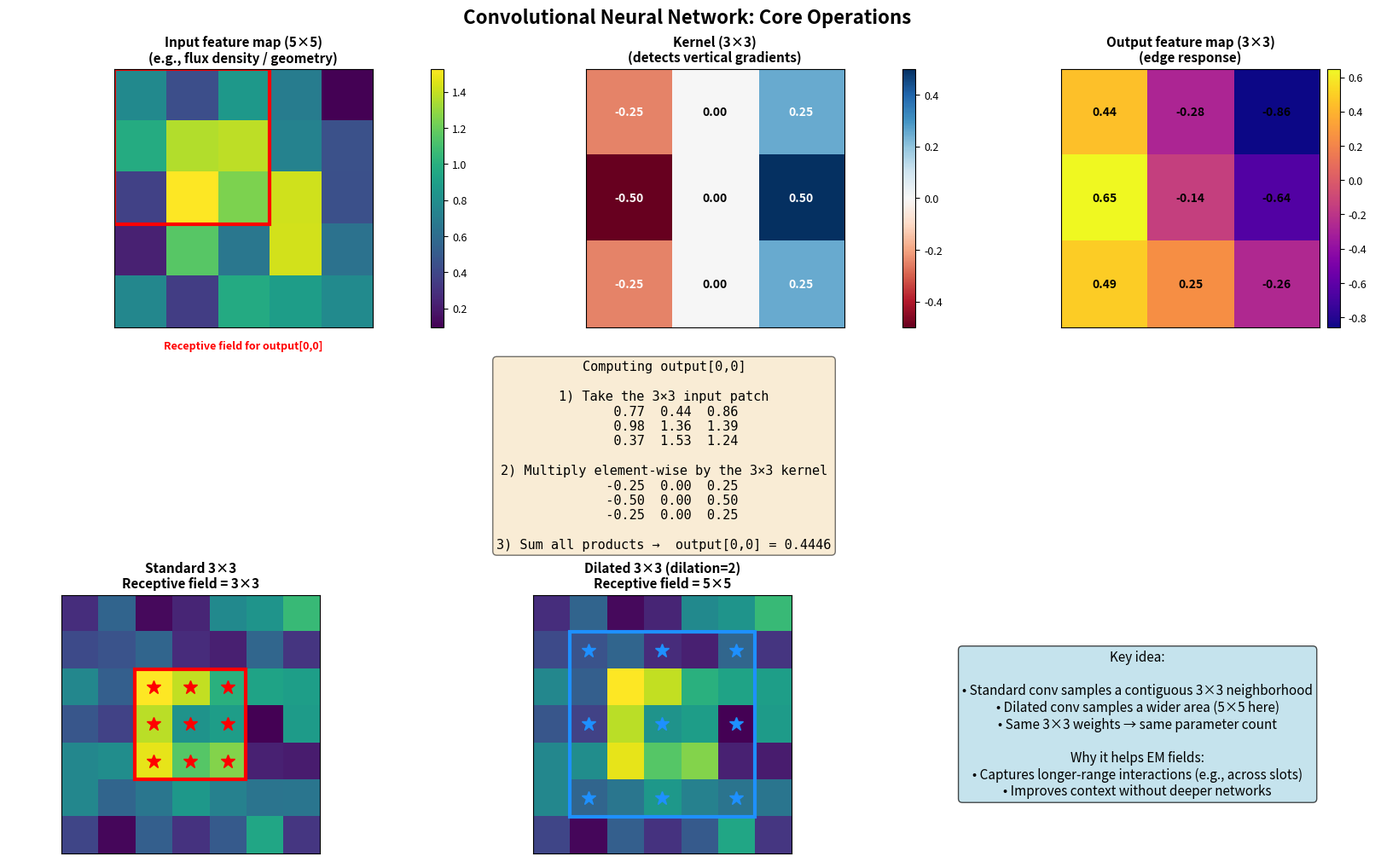

Generate this figure with matplotlib:


# CNN core-ops visualization (refactored: cleaner, bigger pixels, less clutter)

import numpy as np
import matplotlib.pyplot as plt
from matplotlib.patches import Rectangle

def cnn_core_ops_viz(seed=42):
    rng = np.random.default_rng(seed)

    # ----- Data (small, readable) -----
    X = rng.random((5, 5))
    X[1:4, 1:4] += 0.6  # add a structured "hot" region (like a flux gradient)

    # Simple Sobel-like vertical edge kernel
    K = np.array([[-1, 0,  1],
                  [-2, 0,  2],
                  [-1, 0,  1]], dtype=float) / 4.0

    # Valid convolution output: (5-3+1)=3
    Y = np.zeros((3, 3), dtype=float)
    for i in range(3):
        for j in range(3):
            patch = X[i:i+3, j:j+3]
            Y[i, j] = np.sum(patch * K)

    # Pick a demonstration location for the "one pixel" breakdown
    demo_i, demo_j = 0, 0
    patch = X[demo_i:demo_i+3, demo_j:demo_j+3]
    demo_val = np.sum(patch * K)

    # Larger input for receptive field demo
    Z = rng.random((7, 7))
    Z[2:5, 2:5] += 0.6

    # ----- Plot helpers -----
    def show_mat(ax, A, title, cmap=None, annotate=False, fmt="{:.2f}", vmin=None, vmax=None):
        im = ax.imshow(A, cmap=cmap, interpolation="nearest", vmin=vmin, vmax=vmax)
        ax.set_title(title, fontsize=11, fontweight="bold")
        ax.set_xticks([]); ax.set_yticks([])
        ax.set_aspect("equal")
        # NO gridlines (they create “mini pixels”)
        if annotate:
            for r in range(A.shape[0]):
                for c in range(A.shape[1]):
                    ax.text(c, r, fmt.format(A[r, c]),
                            ha="center", va="center",
                            fontsize=10, fontweight="bold",
                            color="white" if (cmap in ["RdBu", "coolwarm"] and abs(A[r, c]) > 0.2) else "black")
        return im

    # ----- Figure layout -----
    fig = plt.figure(figsize=(16, 10), constrained_layout=True)
    gs = fig.add_gridspec(3, 3, height_ratios=[1.0, 0.65, 1.0])

    # Top row: input, kernel, output
    ax_in  = fig.add_subplot(gs[0, 0])
    ax_k   = fig.add_subplot(gs[0, 1])
    ax_out = fig.add_subplot(gs[0, 2])

    im_in = show_mat(ax_in, X, "Input feature map (5×5)\n(e.g., flux density / geometry)", cmap="viridis", annotate=False)
    # highlight the receptive field used for output[0,0]
    ax_in.add_patch(Rectangle((demo_j - 0.5, demo_i - 0.5), 3, 3,
                              fill=False, edgecolor="red", linewidth=3))
    # ax_in.text(2, -0.9, "Receptive field for output[0,0]",
    #            ha="center", fontsize=9, color="red", fontweight="bold")
    
    ax_in.text(
        0.5, -0.05,
        "Receptive field for output[0,0]",
        transform=ax_in.transAxes,
        ha="center", va="top",
        fontsize=9, color="red", fontweight="bold"
    )



    # Kernel (annotate values)
    im_k = show_mat(ax_k, K, "Kernel (3×3)\n(detects vertical gradients)", cmap="RdBu",
                    annotate=True, vmin=-0.5, vmax=0.5)

    # Output (annotate values)
    im_out = show_mat(ax_out, Y, "Output feature map (3×3)\n(edge response)", cmap="plasma",
                      annotate=True)

    # One shared colorbar per row (cleaner than 3 separate colorbars)
    cbar1 = fig.colorbar(im_in, ax=ax_in, fraction=0.046, pad=0.02)
    cbar1.ax.tick_params(labelsize=9)

    cbar2 = fig.colorbar(im_k, ax=ax_k, fraction=0.046, pad=0.02)
    cbar2.ax.tick_params(labelsize=9)

    cbar3 = fig.colorbar(im_out, ax=ax_out, fraction=0.046, pad=0.02)
    cbar3.ax.tick_params(labelsize=9)

    # Middle row: step-by-step calculation for output[0,0]
    ax_mid = fig.add_subplot(gs[1, :])
    ax_mid.axis("off")

    patch_str = "\n".join(["  " + " ".join([f"{patch[r,c]:5.2f}" for c in range(3)]) for r in range(3)])
    kern_str  = "\n".join(["  " + " ".join([f"{K[r,c]:5.2f}"     for c in range(3)]) for r in range(3)])

    text = (
        f"Computing output[{demo_i},{demo_j}]\n\n"
        f"1) Take the 3×3 input patch\n{patch_str}\n\n"
        f"2) Multiply element-wise by the 3×3 kernel\n{kern_str}\n\n"
        f"3) Sum all products →  output[{demo_i},{demo_j}] = {demo_val:.4f}"
    )
    ax_mid.text(0.5, 0.5, text, ha="center", va="center",
                fontsize=11, fontfamily="monospace",
                bbox=dict(boxstyle="round", facecolor="wheat", alpha=0.55),
                transform=ax_mid.transAxes)

    # Bottom row: standard vs dilated receptive field
    ax_std = fig.add_subplot(gs[2, 0])
    ax_dil = fig.add_subplot(gs[2, 1])
    ax_txt = fig.add_subplot(gs[2, 2])
    ax_txt.axis("off")

    show_mat(ax_std, Z, "Standard 3×3\nReceptive field = 3×3", cmap="viridis")
    ax_std.add_patch(Rectangle((2 - 0.5, 2 - 0.5), 3, 3, fill=False, edgecolor="red", linewidth=3))
    for r in range(2, 5):
        for c in range(2, 5):
            ax_std.plot(c, r, "r*", markersize=12)

    show_mat(ax_dil, Z, "Dilated 3×3 (dilation=2)\nReceptive field = 5×5", cmap="viridis")
    ax_dil.add_patch(Rectangle((1 - 0.5, 1 - 0.5), 5, 5, fill=False, edgecolor="dodgerblue", linewidth=3))
    # dilation=2 means taps at (1,1), (1,3), (1,5), ...
    taps = [(1,1),(1,3),(1,5),
            (3,1),(3,3),(3,5),
            (5,1),(5,3),(5,5)]
    for r, c in taps:
        ax_dil.plot(c, r, "*", color="dodgerblue", markersize=12)

    ax_txt.text(
        0.5, 0.5,
        "Key idea:\n\n"
        "• Standard conv samples a contiguous 3×3 neighborhood\n"
        "• Dilated conv samples a wider area (5×5 here)\n"
        "• Same 3×3 weights → same parameter count\n\n"
        "Why it helps EM fields:\n"
        "• Captures longer-range interactions (e.g., across slots)\n"
        "• Improves context without deeper networks",
        ha="center", va="center", fontsize=11,
        bbox=dict(boxstyle="round", facecolor="lightblue", alpha=0.7),
        transform=ax_txt.transAxes
    )

    fig.suptitle("Convolutional Neural Network: Core Operations", fontsize=16, fontweight="bold")
    plt.show()

cnn_core_ops_viz()
